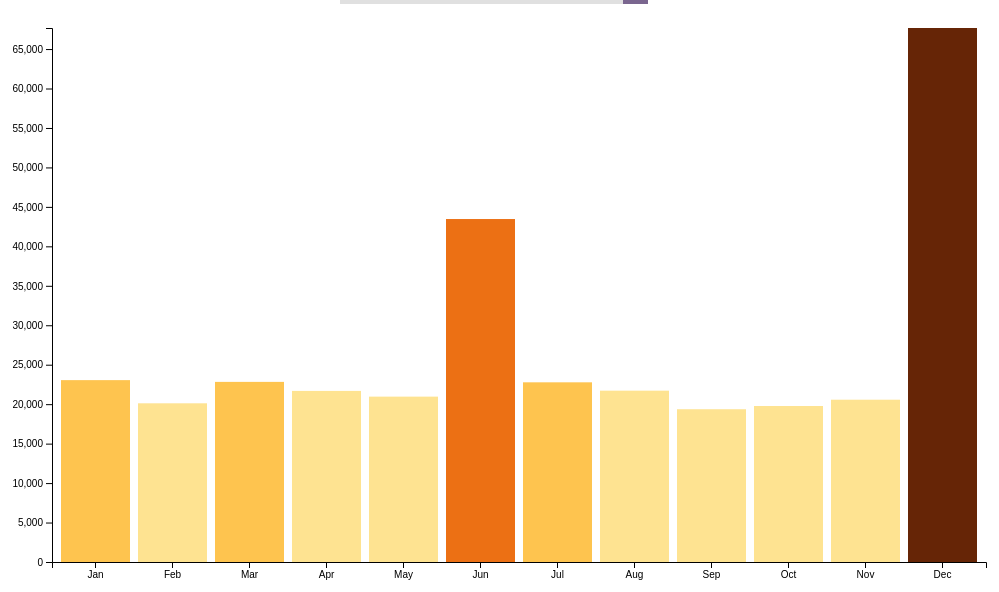
D3 v4 page, settled after 360 driven frames (6 s of simulated time); the page loaded 6 data file(s).


// ── js/script.js
var width = document.getElementById('vis').clientWidth;
var height = document.getElementById('vis').clientHeight;
var margin = {
	top: 10,
	bottom: 70,
	left: 70,
	right: 20
}
var svg = d3.select('#vis').append('svg').attr('width', width).attr('height', height).append('g').attr('transform', 'translate(' + margin.left + ',' + margin.right + ')');
width = width - margin.left - margin.right;
height = height - margin.top - margin.bottom;
var data = {};
var x_scale = d3.scaleBand().rangeRound([0, width]).padding(0.1);
var y_scale = d3.scaleLinear().range([height, 0]);
var colour_scale = d3.scaleQuantile().range(["#ffffe5", "#fff7bc", "#fee391", "#fec44f", "#fe9929", "#ec7014", "#cc4c02", "#993404", "#662506"]);
var y_axis = d3.axisLeft(y_scale);
var x_axis = d3.axisBottom(x_scale);
svg.append('g').attr('class', 'x axis').attr('transform', 'translate(0,' + height + ')');
svg.append('g').attr('class', 'y axis');

function draw(year) {
	var csv_data = data[year];
	var t = d3.transition().duration(2000);
	var months = csv_data.map(function(d) {
		return d.month;
	});
	x_scale.domain(months);
	var max_value = d3.max(csv_data, function(d) {
		return +d.value;
	});
	y_scale.domain([0, max_value]);
	colour_scale.domain([0, max_value]);
	var bars = svg.selectAll('.bar').data(csv_data)
	bars.exit().remove();
	var new_bars = bars.enter().append('rect').attr('class', 'bar').attr('x', function(d) {
		return x_scale(d.month);
	}).attr('width', x_scale.bandwidth()).attr('y', height).attr('height', 0)
	new_bars.merge(bars).transition(t).attr('y', function(d) {
		return y_scale(+d.value);
	}).attr('height', function(d) {
		return height - y_scale(+d.value)
	}).attr('fill', function(d) {
		return colour_scale(+d.value);
	})
	svg.select('.x.axis').call(x_axis);
	svg.select('.y.axis').transition(t).call(y_axis);
}
d3.queue().defer(d3.csv, 'monthly_data_2014.csv').defer(d3.csv, 'monthly_data_2013.csv').defer(d3.csv, 'monthly_data_2012.csv').defer(d3.csv, 'monthly_data_2011.csv').defer(d3.csv, 'monthly_data_2010.csv').defer(d3.csv, 'monthly_data_2009.csv').await(function(error, d2014, d2013, d2012, d2011, d2010, d2009) {
	data['2009'] = d2009;
	data['2010'] = d2010;
	data['2011'] = d2011;
	data['2012'] = d2012;
	data['2013'] = d2013;
	data['2014'] = d2014;
	draw('2014');
});
var slider = d3.select('#year');
slider.on('change', function() {
	draw(this.value);
});

### data: monthly_data_2013.csv
?month, value
Jan, 26045
Feb, 24982
Mar, 31351
Apr, 29663
May, 32617
Jun, 83406
Jul, 34535
Aug, 29303
Sep, 25480
Oct, 27025
Nov, 31469
Dec, 121914

### data: monthly_data_2012.csv
?month, value
Jan, 38921
Feb, 30774
Mar, 33217
Apr, 27501
May, 31522
Jun, 72441
Jul, 31661
Aug, 27590
Sep, 29600
Oct, 28737
Nov, 31191
Dec, 120922

### data: monthly_data_2011.csv
?month, value
Jan, 43920
Feb, 36070
Mar, 33698
Apr, 33882
May, 35240
Jun, 76949
Jul, 41603
Aug, 36160
Sep, 32501
Oct, 33520
Nov, 33592
Dec, 122095

### data: monthly_data_2014.csv
?month, value
Jan, 23046
Feb, 20109
Mar, 22824
Apr, 21681
May, 20956
Jun, 43460
Jul, 22769
Aug, 21712
Sep, 19359
Oct, 19768
Nov, 20566
Dec, 67668

### data: monthly_data_2010.csv, 135 bytes — head not shown
### data: monthly_data_2009.csv, 135 bytes — head not shown